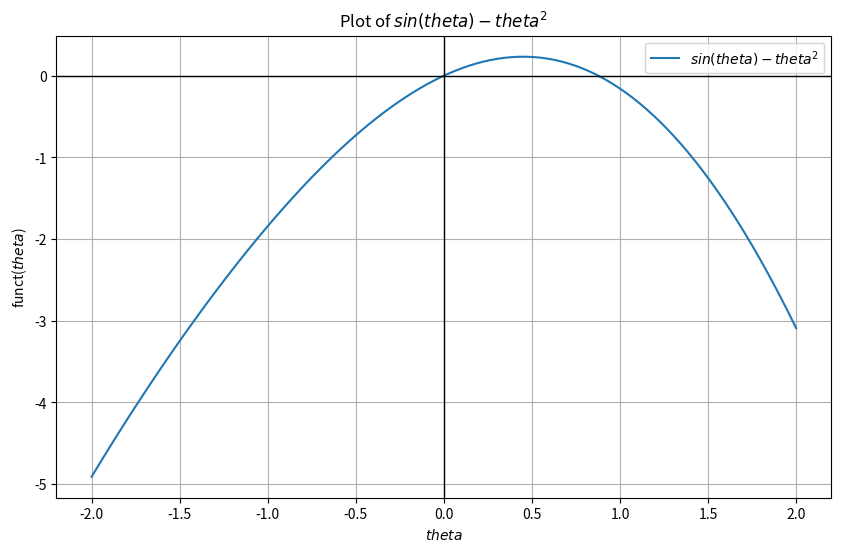

The matplotlib source for this figure:
import numpy as np
import matplotlib.pyplot as plt

def funct(theta): ##Defines the function described in problem 1
    return np.sin(theta) - theta**2

theta = np.linspace(-2, 2, 100) #Start and end of linspace, with # of samples
plt.figure(figsize=(10,6))
plt.plot(theta, funct(theta), label='$sin(theta) - theta^2$') #Actual plot, x, y, and label
plt.axhline(0, color = 'black', linewidth = 1)
plt.axvline(0, color = 'black', linewidth = 1)
plt.grid(True)
plt.xlabel('$theta$')
plt.ylabel('funct($theta$)')
plt.legend() #Plots label from earlier
plt.title('Plot of $sin(theta) - theta^2$')
plt.show() #Shows plot

def bisection(func, a,  b, tol= (1*(10e-8)), iter=100): #Bisection function def
    for i in range(iter): #Iterates 100 times, (changeable)
        c = (a+b)/2 #Defines c as the halfway point between bracketing values
        if func(a) * func(b) >=0:
            return "Bisection method fails"
        if func(c) == 0 or (b-a) / 2 < tol: #If c is exactly the root or values are within the tolerance, return c immediately
            break
        if func(a) * func(c) < 0: #If the a * b is negative, bring b closer to a
            b = c
        else: #If the a*b is positive, bring a closer to b
            a = c
    return c
root1 = bisection(funct, -.25, .25)
root2 = bisection(funct, .75, 1.25)
print(f"The first root is ~{root1}")
print(f"The second root is ~{root2}")
    
